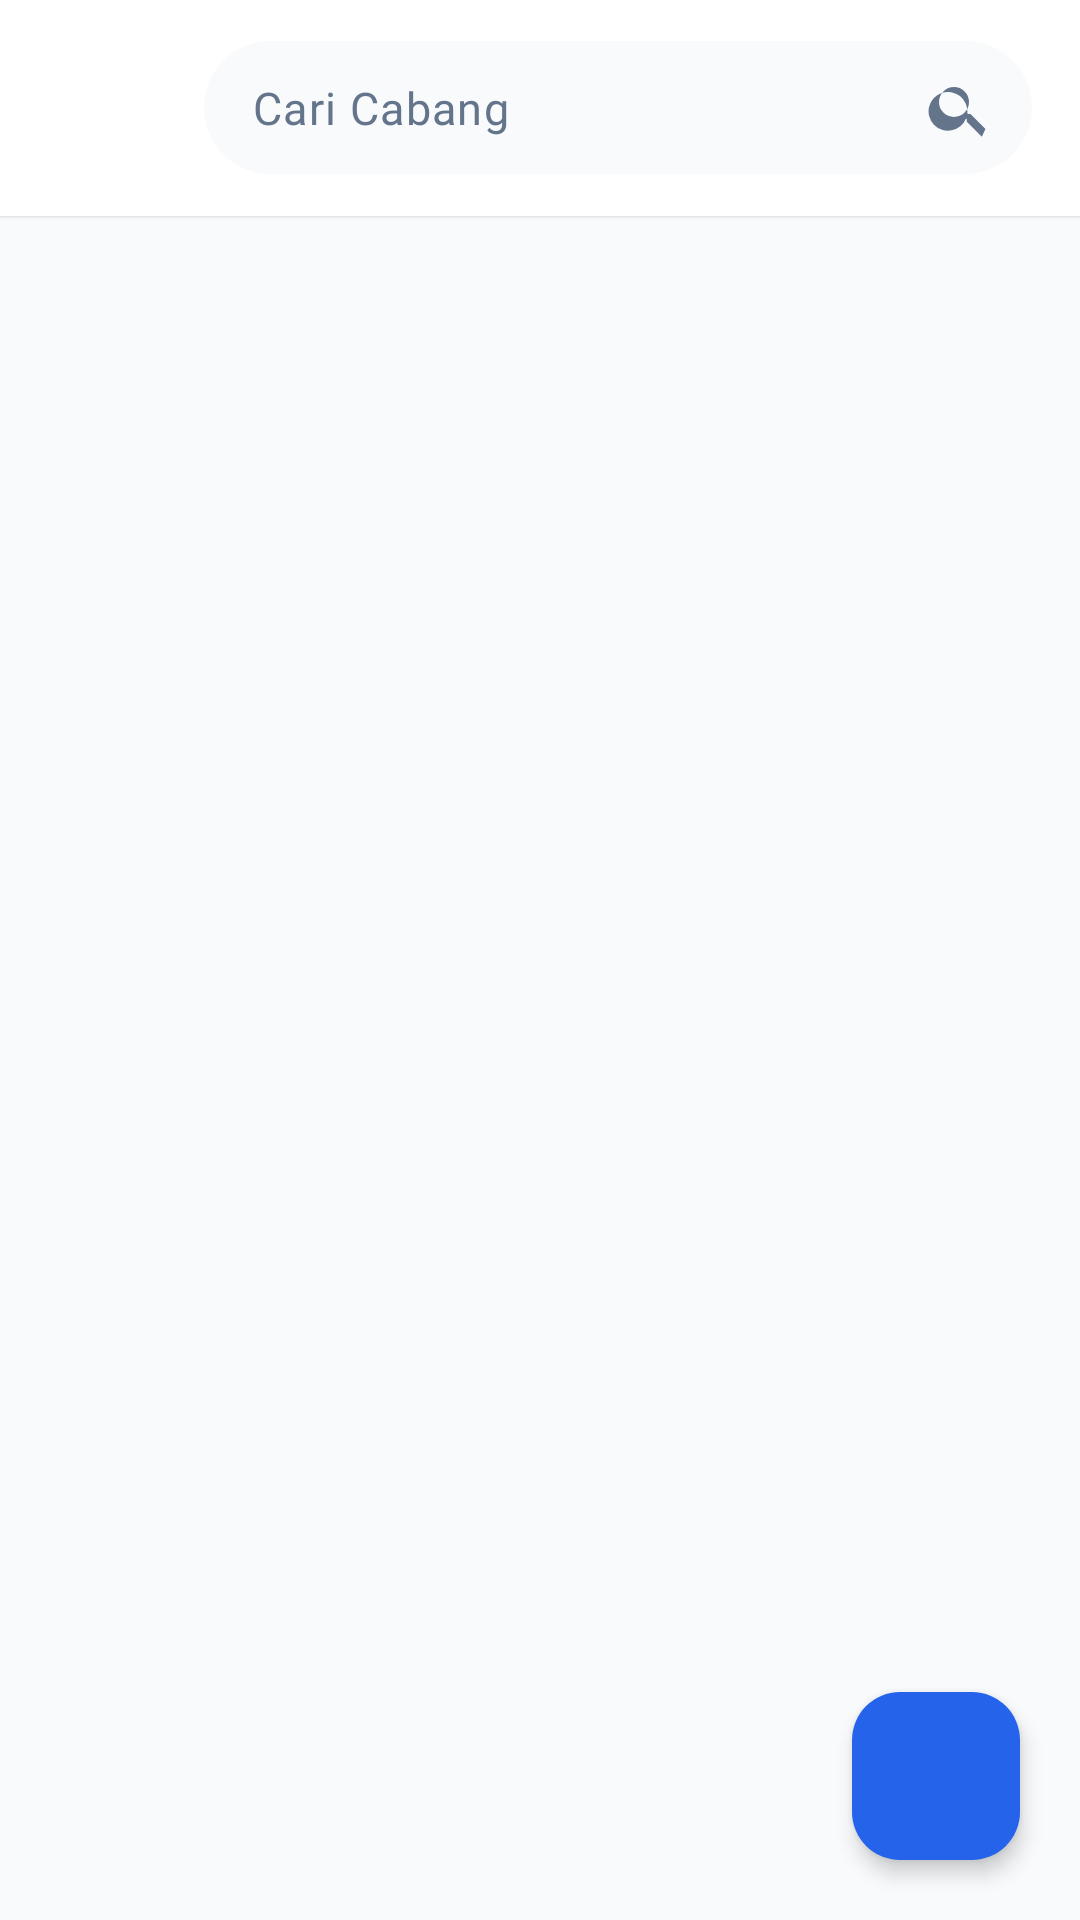

The Android layout XML behind this screen, and the referenced resources:
<!-- AndroidManifest.xml: application theme Theme.PointOfSales -->
<!-- res/layout/activity_data_cabang.xml -->
<?xml version="1.0" encoding="utf-8"?>
<androidx.coordinatorlayout.widget.CoordinatorLayout
    xmlns:android="http://schemas.android.com/apk/res/android"
    xmlns:app="http://schemas.android.com/apk/res-auto"
    xmlns:tools="http://schemas.android.com/tools"
    android:id="@+id/datacabang"
    android:layout_width="match_parent"
    android:layout_height="match_parent"
    android:background="@color/color1"
    android:fitsSystemWindows="true"
    tools:context=".cabang.DataCabangActivity">

    <LinearLayout
        android:layout_width="match_parent"
        android:layout_height="match_parent"
        android:orientation="vertical">

        
        <LinearLayout
            android:layout_width="match_parent"
            android:layout_height="wrap_content"
            android:orientation="horizontal"
            android:background="@color/color3"
            android:paddingHorizontal="16dp"
            android:paddingVertical="12dp"
            android:gravity="center_vertical"
            android:elevation="1dp">

            <ImageButton
                android:id="@+id/btnBack"
                android:layout_width="40dp"
                android:layout_height="40dp"
                android:background="?attr/selectableItemBackgroundBorderless"
                android:src="@drawable/ic_back"
                app:tint="@color/color2"
                android:scaleType="centerInside"
                android:contentDescription="Back"/>

            <com.google.android.material.textfield.TextInputLayout
                android:id="@+id/tilSearch"
                android:layout_width="0dp"
                android:layout_height="wrap_content"
                android:layout_weight="1"
                android:layout_marginStart="12dp"
                app:boxBackgroundMode="filled"
                app:boxBackgroundColor="@color/color1"
                app:boxStrokeWidth="0dp"
                app:boxStrokeWidthFocused="0dp"
                app:boxCornerRadiusTopStart="24dp"
                app:boxCornerRadiusTopEnd="24dp"
                app:boxCornerRadiusBottomStart="24dp"
                app:boxCornerRadiusBottomEnd="24dp"
                app:endIconMode="custom"
                app:endIconDrawable="@drawable/ic_search"
                app:endIconTint="@color/color6"
                app:hintEnabled="false">

                <com.google.android.material.textfield.TextInputEditText
                    android:id="@+id/etSearchCabang"
                    android:layout_width="match_parent"
                    android:layout_height="wrap_content"
                    android:hint="Cari Cabang"
                    android:textColor="@color/color2"
                    android:textColorHint="@color/color6"
                    android:textSize="15sp"
                    android:fontFamily="@font/raleway_medium"
                    android:imeOptions="actionSearch"
                    android:paddingTop="12dp"
                    android:paddingBottom="12dp"
                    android:maxLines="1"/>

            </com.google.android.material.textfield.TextInputLayout>

        </LinearLayout>

        <androidx.recyclerview.widget.RecyclerView
            android:id="@+id/rvDataCabang"
            android:layout_width="match_parent"
            android:layout_height="match_parent"
            android:paddingHorizontal="12dp"
            android:paddingVertical="8dp"
            android:clipToPadding="false"
            tools:listitem="@layout/item_data_cabang"/>

    </LinearLayout>

    <com.google.android.material.floatingactionbutton.FloatingActionButton
        android:id="@+id/fabAddCabang"
        android:layout_width="wrap_content"
        android:layout_height="wrap_content"
        android:layout_gravity="bottom|end"
        android:layout_margin="20dp"
        android:src="@drawable/ic_add"
        app:backgroundTint="@color/button"
        app:tint="@color/color3"
        app:fabSize="normal"
        app:elevation="4dp"
        app:maxImageSize="28dp"
        android:contentDescription="Tambah cabang"/>

</androidx.coordinatorlayout.widget.CoordinatorLayout>
<!-- res/layout/item_data_cabang.xml (included above) -->
<?xml version="1.0" encoding="utf-8"?>
<com.google.android.material.card.MaterialCardView
    xmlns:android="http://schemas.android.com/apk/res/android"
    xmlns:app="http://schemas.android.com/apk/res-auto"
    android:id="@+id/card_cabang"
    android:layout_width="match_parent"
    android:layout_height="wrap_content"
    android:layout_marginHorizontal="8dp"
    android:layout_marginVertical="5dp"
    android:backgroundTint="@color/color3"
    android:clickable="true"
    android:focusable="true"
    android:foreground="?attr/selectableItemBackground"
    app:cardCornerRadius="16dp"
    app:cardElevation="0dp"
    app:strokeWidth="1dp"
    app:strokeColor="@color/color5">

    <LinearLayout
        android:layout_width="match_parent"
        android:layout_height="wrap_content"
        android:orientation="horizontal"
        android:padding="12dp"
        android:gravity="center_vertical">

        
        <com.google.android.material.card.MaterialCardView
            android:layout_width="56dp"
            android:layout_height="56dp"
            app:cardCornerRadius="12dp"
            app:cardElevation="0dp"
            app:strokeWidth="1dp"
            app:strokeColor="@color/color5"
            app:cardBackgroundColor="@color/color1">

            <ImageView
                android:id="@+id/ivLogo"
                android:layout_width="match_parent"
                android:layout_height="match_parent"
                android:src="@drawable/cabang"
                android:scaleType="centerInside"
                android:padding="14dp"/>
        </com.google.android.material.card.MaterialCardView>

        
        <LinearLayout
            android:layout_width="0dp"
            android:layout_height="wrap_content"
            android:layout_weight="1"
            android:orientation="vertical"
            android:layout_marginStart="16dp">

            <TextView
                android:id="@+id/tvNamaCabang"
                android:layout_width="match_parent"
                android:layout_height="wrap_content"
                android:text="Nama Cabang"
                android:textSize="15sp"
                android:fontFamily="@font/lato_bold"
                android:textColor="@color/color2"/>

            <TextView
                android:id="@+id/tvLokasiCabang"
                android:layout_width="match_parent"
                android:layout_height="wrap_content"
                android:layout_marginTop="2dp"
                android:text="Lokasi Cabang"
                android:textSize="12sp"
                android:fontFamily="@font/lato_regular"
                android:textColor="@color/color6"/>
        </LinearLayout>

    </LinearLayout>

</com.google.android.material.card.MaterialCardView>
<!-- resources referenced by this layout -->
<resources>
  <color name="button">#2563EB</color>
  <color name="color1">#F8FAFC</color>
  <color name="color2">#0F172A</color>
  <color name="color3">#FFFFFF</color>
  <color name="color5">#F1F5F9</color>
  <color name="color6">#64748B</color>
  <!-- drawable cabang: png bitmap (drawable, 2888 bytes) -->
  <!-- drawable ic_search (drawable) -->
  <vector xmlns:android="http://schemas.android.com/apk/res/android"
      android:width="24dp"
      android:height="24dp"
      android:viewportWidth="24"
      android:viewportHeight="24">
      <path
          android:fillColor="@color/color2"
          android:pathData="M15.5,14h-0.79l-0.28-0.27A6.471,6.471,0,1,0,14,15.5l0.27,0.28v0.79l5,4.99L20.49,19ZM10,15a5,5,0,1,1,5-5A5,5,0,0,1,10,15Z"/>
  </vector>
  <style name="Theme.PointOfSales" parent="Base.Theme.PointOfSales" />
  <style name="Base.Theme.PointOfSales" parent="Theme.Material3.Light.NoActionBar">
  
          <item name="colorPrimary">@color/color4</item>
          <item name="colorOnPrimary">@color/color3</item>
          <item name="colorSecondary">@color/color6</item>
          <item name="colorSurface">@color/color3</item>
          <item name="colorOnSurface">@color/color2</item>
          <item name="android:windowBackground">@color/color1</item>
  
          <item name="colorControlActivated">@color/color4</item>
          
          
          <item name="android:statusBarColor">@color/color1</item>
          <item name="android:windowLightStatusBar">true</item>
  
      </style>
  <color name="color4">#3B82F6</color>
</resources>
